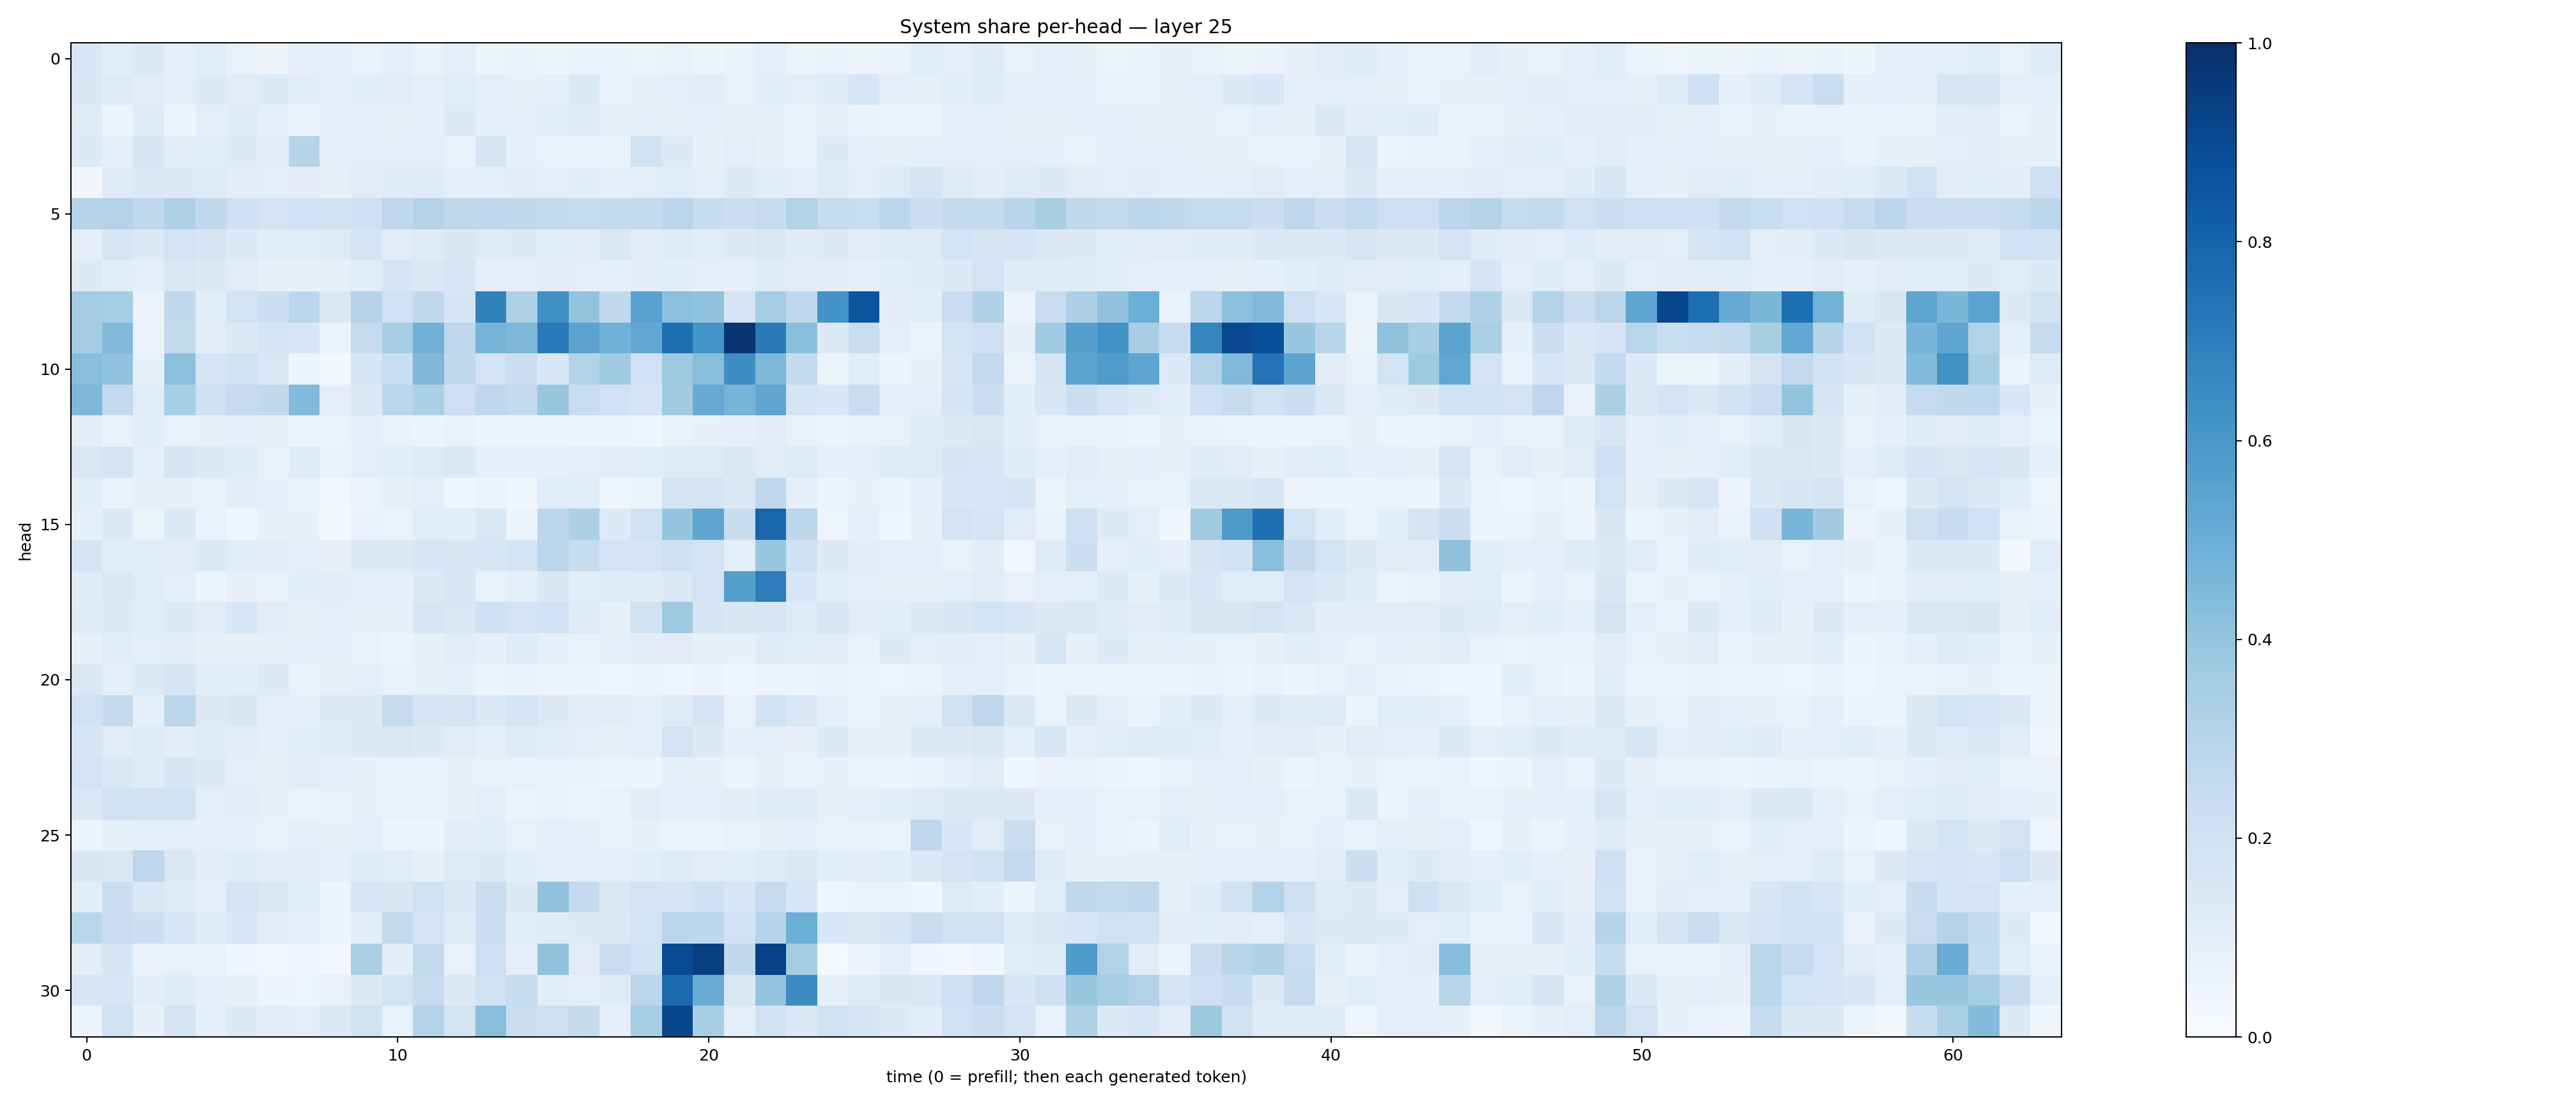

Values plotted in this chart, from the file beside it:
0.15813233, 0.106570825, 0.13934214, 0.094906956, 0.114177845, 0.07733883, 0.057332575, 0.088576354, 0.097270496, 0.074404165, 0.096345805, 0.069147274, 0.094150774, 0.061879423, 0.06856487, 0.059598073, 0.069585025, 0.06835003, 0.06387231, 0.07609982, 0.061127868, 0.0691698, 0.10040443, 0.06553073
0.1521, 0.1249, 0.1101, 0.1014, 0.126, 0.1117, 0.134, 0.1155, 0.09487, 0.1056, 0.1112, 0.09942, 0.1162, 0.1003, 0.08079, 0.09052, 0.1399, 0.0715, 0.07949, 0.0991, 0.1051, 0.07622, 0.1056, 0.09379
0.125, 0.05111, 0.1172, 0.05606, 0.09827, 0.1199, 0.08709, 0.07451, 0.09222, 0.0917, 0.08039, 0.09048, 0.1259, 0.09312, 0.08658, 0.1076, 0.118, 0.07958, 0.0933, 0.07886, 0.08754, 0.08471, 0.08265, 0.07411
0.1359, 0.09064, 0.1716, 0.113, 0.114, 0.131, 0.1094, 0.2975, 0.0981, 0.09679, 0.09919, 0.09946, 0.0776, 0.169, 0.08794, 0.07542, 0.07721, 0.06815, 0.1971, 0.1263, 0.08479, 0.09926, 0.081, 0.07582
0.03137, 0.1182, 0.1405, 0.1281, 0.1229, 0.1019, 0.096, 0.1018, 0.08154, 0.1108, 0.1205, 0.1216, 0.0976, 0.09194, 0.1028, 0.09573, 0.1058, 0.08673, 0.09839, 0.1087, 0.1005, 0.1298, 0.1089, 0.09771
0.2991, 0.3019, 0.2733, 0.3215, 0.2618, 0.2063, 0.1816, 0.2031, 0.1929, 0.2038, 0.2772, 0.3081, 0.2724, 0.2753, 0.2642, 0.2578, 0.2445, 0.2514, 0.2541, 0.2836, 0.242, 0.2265, 0.2421, 0.3115
0.1005, 0.1629, 0.1352, 0.1828, 0.1673, 0.1363, 0.106, 0.1153, 0.1245, 0.1748, 0.1129, 0.1212, 0.1517, 0.1228, 0.1288, 0.1166, 0.1043, 0.1413, 0.1102, 0.1237, 0.1164, 0.1297, 0.1416, 0.1208
0.1317, 0.1065, 0.09386, 0.1431, 0.1296, 0.1101, 0.08023, 0.08019, 0.08034, 0.1147, 0.1651, 0.1466, 0.1624, 0.09725, 0.09081, 0.1103, 0.09755, 0.09056, 0.1017, 0.1062, 0.09829, 0.0873, 0.1189, 0.1117
0.3561, 0.3487, 0.05795, 0.2648, 0.1067, 0.1863, 0.2172, 0.2794, 0.1415, 0.2978, 0.2006, 0.2625, 0.1701, 0.6863, 0.321, 0.6334, 0.4019, 0.2634, 0.5533, 0.4194, 0.4085, 0.1717, 0.353, 0.2661
0.3591, 0.4459, 0.0637, 0.2565, 0.1036, 0.1359, 0.1671, 0.1634, 0.05901, 0.2461, 0.3481, 0.4829, 0.2773, 0.4699, 0.4553, 0.7138, 0.544, 0.4881, 0.5262, 0.7599, 0.6158, 0.978, 0.713, 0.4268
0.4261, 0.4026, 0.08039, 0.4201, 0.1724, 0.1976, 0.1419, 0.05963, 0.0196, 0.1697, 0.2305, 0.4526, 0.2649, 0.1798, 0.2182, 0.156, 0.3119, 0.3639, 0.1998, 0.3742, 0.429, 0.6367, 0.4535, 0.2546
0.4536, 0.2579, 0.1138, 0.346, 0.2094, 0.2435, 0.2626, 0.4451, 0.09768, 0.1403, 0.2796, 0.3301, 0.2146, 0.2737, 0.2591, 0.3849, 0.2308, 0.2011, 0.1652, 0.3613, 0.5129, 0.4704, 0.5324, 0.166
0.1021, 0.06967, 0.1056, 0.07722, 0.08514, 0.0904, 0.08412, 0.06177, 0.0642, 0.08845, 0.06896, 0.05913, 0.0777, 0.05884, 0.05884, 0.05253, 0.06065, 0.05883, 0.04395, 0.06896, 0.07956, 0.09023, 0.1038, 0.07763
0.1442, 0.1663, 0.09452, 0.1716, 0.1265, 0.1208, 0.07408, 0.1195, 0.07391, 0.1009, 0.1088, 0.1233, 0.139, 0.08913, 0.0876, 0.09262, 0.0983, 0.1021, 0.1084, 0.1175, 0.1216, 0.1435, 0.1106, 0.1212
0.1087, 0.06813, 0.08012, 0.07932, 0.07176, 0.1053, 0.09187, 0.06965, 0.02839, 0.06471, 0.08256, 0.09412, 0.04367, 0.0573, 0.0375, 0.114, 0.1074, 0.04637, 0.05674, 0.1719, 0.1702, 0.1374, 0.2694, 0.08929
0.09212, 0.1391, 0.06263, 0.1363, 0.06701, 0.04551, 0.08234, 0.07899, 0.01933, 0.06892, 0.06506, 0.1152, 0.1063, 0.1415, 0.055, 0.2817, 0.3262, 0.1337, 0.199, 0.3956, 0.5372, 0.2393, 0.7916, 0.2829
0.1716, 0.1088, 0.1156, 0.1113, 0.1349, 0.1158, 0.1119, 0.08999, 0.08012, 0.1347, 0.1313, 0.1633, 0.1519, 0.1616, 0.1852, 0.2837, 0.2348, 0.1831, 0.1743, 0.2147, 0.1745, 0.0971, 0.3862, 0.2085
0.1178, 0.1473, 0.116, 0.1011, 0.06221, 0.08085, 0.06788, 0.1057, 0.1019, 0.1012, 0.08795, 0.1272, 0.1616, 0.07123, 0.09665, 0.1513, 0.1062, 0.1215, 0.1247, 0.1398, 0.1807, 0.5644, 0.7004, 0.1555
0.1238, 0.1365, 0.115, 0.136, 0.1119, 0.1573, 0.1105, 0.07859, 0.09493, 0.08467, 0.08444, 0.1596, 0.1407, 0.2089, 0.183, 0.1999, 0.1239, 0.08353, 0.1963, 0.3711, 0.1701, 0.1486, 0.1625, 0.1231
0.08141, 0.1167, 0.09512, 0.1034, 0.07884, 0.08016, 0.08215, 0.08784, 0.08692, 0.07181, 0.05386, 0.08549, 0.1114, 0.08746, 0.1199, 0.09123, 0.07543, 0.08667, 0.105, 0.1126, 0.07984, 0.08167, 0.122, 0.1172
0.1481, 0.1007, 0.1338, 0.1698, 0.106, 0.1089, 0.1302, 0.07047, 0.08156, 0.09811, 0.07372, 0.0852, 0.08622, 0.05302, 0.0682, 0.05567, 0.05113, 0.0463, 0.0619, 0.04497, 0.05553, 0.03961, 0.05739, 0.05986
0.196, 0.2568, 0.08979, 0.2795, 0.1327, 0.1487, 0.09095, 0.09168, 0.1255, 0.1305, 0.2465, 0.1665, 0.1723, 0.136, 0.1665, 0.1322, 0.1123, 0.1098, 0.09427, 0.1211, 0.1642, 0.07498, 0.1945, 0.1471
0.1647, 0.1104, 0.122, 0.1111, 0.1241, 0.1128, 0.09044, 0.1084, 0.1239, 0.1343, 0.142, 0.1252, 0.113, 0.09277, 0.1246, 0.1147, 0.09441, 0.08273, 0.09828, 0.1834, 0.1296, 0.08748, 0.09601, 0.0818
0.1823, 0.1427, 0.1211, 0.1658, 0.1251, 0.09804, 0.07907, 0.1119, 0.0906, 0.08143, 0.07355, 0.07513, 0.08384, 0.07125, 0.07723, 0.07234, 0.06701, 0.05477, 0.06111, 0.08662, 0.07978, 0.05914, 0.07899, 0.06871
0.1415, 0.1907, 0.1902, 0.1905, 0.09691, 0.1054, 0.07851, 0.06293, 0.07221, 0.08578, 0.07707, 0.07787, 0.08186, 0.09546, 0.06066, 0.07026, 0.06133, 0.07231, 0.1115, 0.09318, 0.09607, 0.1049, 0.1176, 0.1226
0.05447, 0.08503, 0.09241, 0.1002, 0.08877, 0.09092, 0.07402, 0.0874, 0.07832, 0.1011, 0.05511, 0.06144, 0.1025, 0.106, 0.07467, 0.09411, 0.09106, 0.07133, 0.08195, 0.06534, 0.06522, 0.07512, 0.08367, 0.09732
0.1501, 0.1407, 0.2772, 0.1467, 0.1029, 0.1186, 0.1037, 0.103, 0.09104, 0.1185, 0.1143, 0.08501, 0.1217, 0.1302, 0.1068, 0.09492, 0.09964, 0.09064, 0.109, 0.1237, 0.1124, 0.1055, 0.1215, 0.1442
0.1056, 0.2286, 0.1431, 0.1224, 0.08771, 0.1725, 0.1445, 0.1158, 0.06179, 0.1571, 0.1505, 0.1957, 0.1369, 0.2208, 0.1269, 0.4063, 0.2512, 0.141, 0.1818, 0.1716, 0.2075, 0.1615, 0.2466, 0.1571
0.2867, 0.2303, 0.2157, 0.1616, 0.1174, 0.1535, 0.1121, 0.09015, 0.05997, 0.1035, 0.2587, 0.1728, 0.1234, 0.222, 0.114, 0.1207, 0.1271, 0.1394, 0.1865, 0.2817, 0.2778, 0.1974, 0.2973, 0.4963
0.1028, 0.1684, 0.06671, 0.07733, 0.06871, 0.03985, 0.02562, 0.0479, 0.0266, 0.3342, 0.1021, 0.255, 0.07097, 0.2128, 0.09381, 0.4026, 0.1126, 0.2293, 0.188, 0.8914, 0.9412, 0.2643, 0.9335, 0.3563
0.1579, 0.1597, 0.1051, 0.1199, 0.09304, 0.08551, 0.05288, 0.05042, 0.07597, 0.1317, 0.1853, 0.2445, 0.1275, 0.1954, 0.2396, 0.1086, 0.09072, 0.1225, 0.2845, 0.785, 0.5049, 0.1442, 0.4006, 0.6469
0.05945, 0.1971, 0.07952, 0.178, 0.09016, 0.127, 0.1106, 0.09734, 0.1386, 0.1912, 0.07171, 0.3061, 0.1847, 0.428, 0.2227, 0.2125, 0.2534, 0.08768, 0.354, 0.9175, 0.3476, 0.09928, 0.1881, 0.1407
